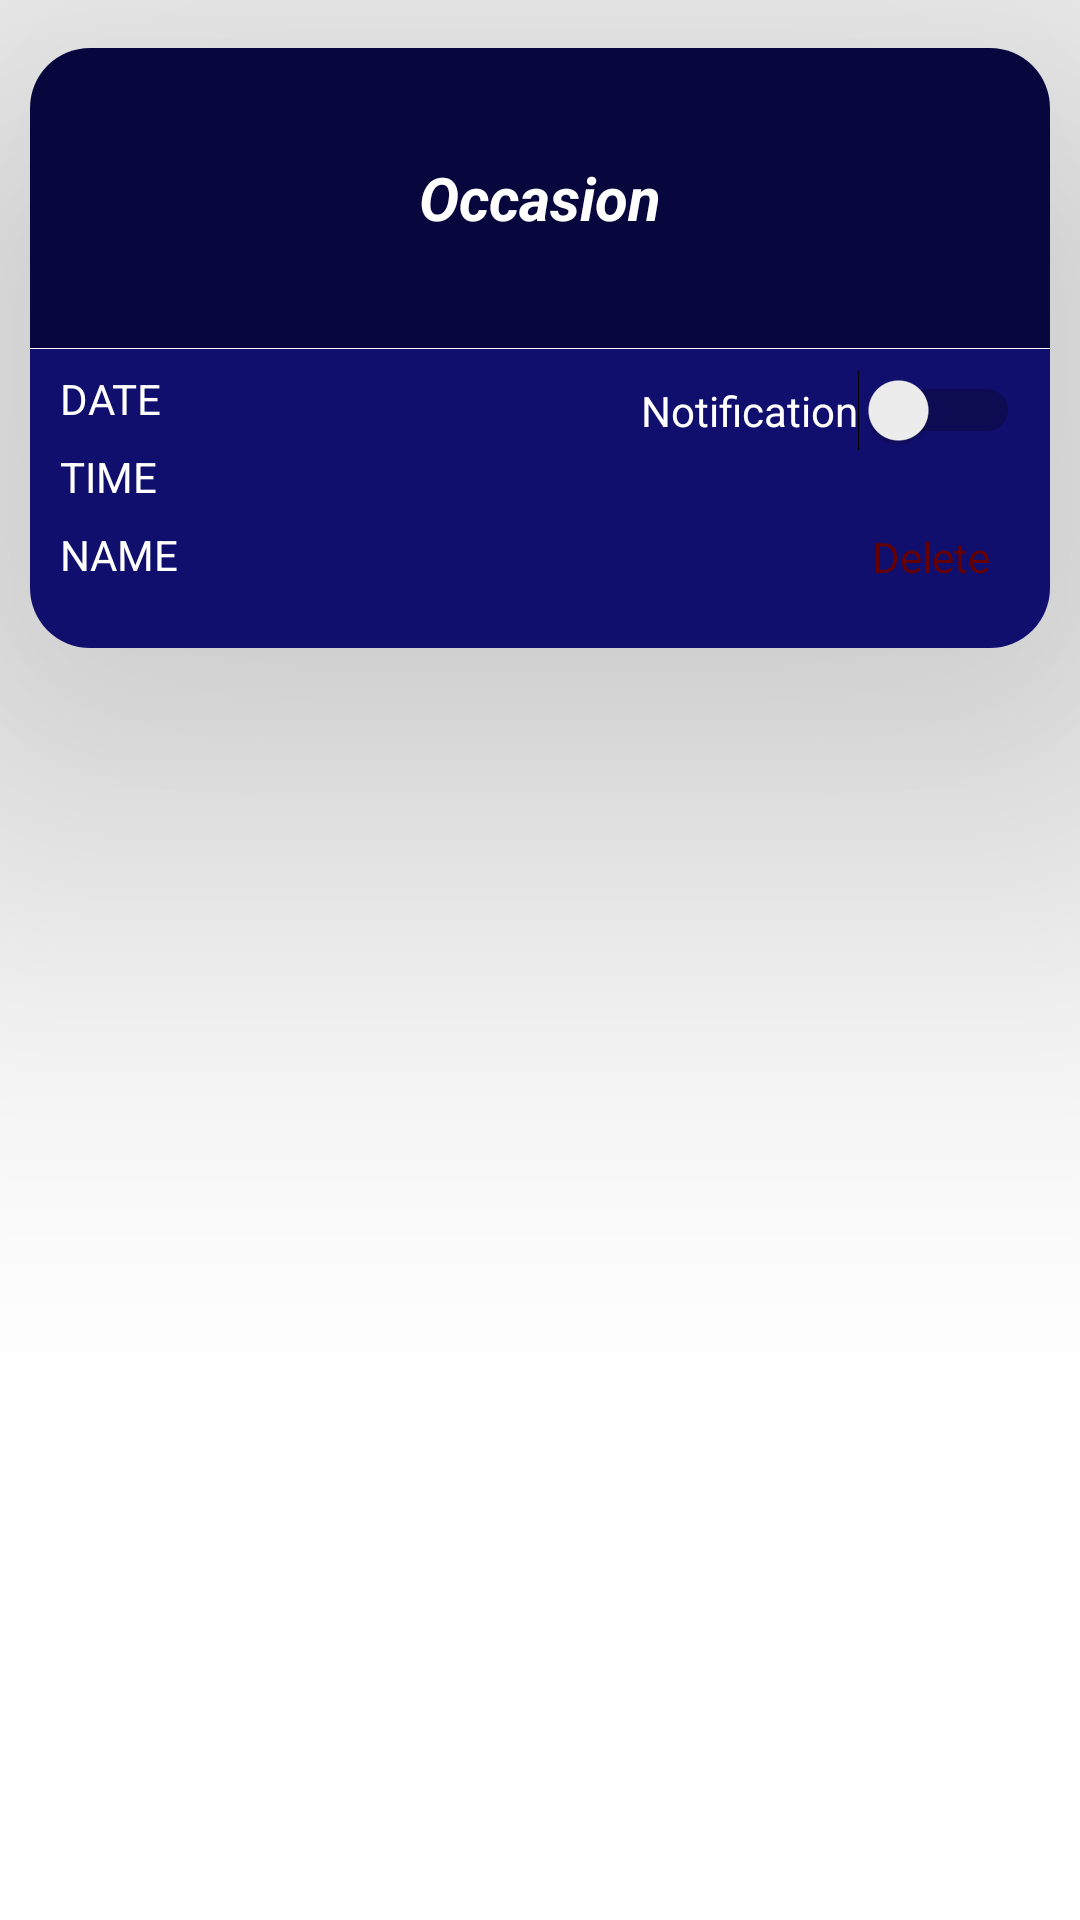

Layout XML and referenced resources for this Android screen:
<!-- AndroidManifest.xml: application theme Theme.EventCalendar -->
<!-- res/layout/cardpracticetwo.xml -->
<?xml version="1.0" encoding="utf-8"?>
<RelativeLayout xmlns:android="http://schemas.android.com/apk/res/android"
    android:layout_width="match_parent"
    android:layout_height="match_parent"
    xmlns:card_view="http://schemas.android.com/apk/res-auto"
    xmlns:tools="http://schemas.android.com/tools">

    <androidx.cardview.widget.CardView
        android:layout_marginTop="16dp"
        android:foregroundGravity="center"
        android:id="@+id/card_view"
        android:layout_width="match_parent"
        android:layout_height="wrap_content"
        android:layout_gravity="center"
        card_view:cardCornerRadius="20dp"
        android:layout_marginLeft="10dp"
        android:layout_marginRight="10dp"
        tools:ignore="MissingConstraints"
        tools:layout_editor_absoluteX="19dp"
        tools:layout_editor_absoluteY="16dp"
        card_view:cardElevation="100dp">

        <RelativeLayout

            android:layout_width="match_parent"
            android:layout_height="200dp">

            <RelativeLayout
                android:id="@+id/head"
                android:background="#08073d"
                android:layout_width="match_parent"
                android:layout_height="100dp">

                <TextView
                    android:textSize="20dp"
                    android:textStyle="bold|italic"
                    android:layout_marginRight="10dp"
                    android:layout_marginLeft="10dp"
                    android:gravity="center"
                    android:id="@+id/occasion_id"
                    android:layout_width="match_parent"
                    android:layout_height="match_parent"
                    android:text="Occasion"
                    android:textColor="@color/white"/>
            </RelativeLayout>

            <RelativeLayout
                android:background="#110f6e"
                android:layout_marginTop="0.1dp"
                android:layout_below="@+id/head"
                android:layout_width="match_parent"
                android:layout_height="100dp">

                <TextView
                    android:layout_marginTop="7dp"
                    android:layout_marginLeft="10dp"
                    android:textColor="@color/white"
                    android:id="@+id/date_id"
                    android:layout_width="wrap_content"
                    android:layout_height="wrap_content"
                    android:text="DATE" />

                <TextView
                    android:layout_below="@+id/date_id"
                    android:layout_marginTop="7dp"
                    android:layout_marginLeft="10dp"
                    android:textColor="@color/white"
                    android:id="@+id/time_id"
                    android:layout_width="wrap_content"
                    android:layout_height="wrap_content"
                    android:text="TIME" />

                <TextView
                    android:layout_marginTop="7dp"
                    android:layout_marginLeft="10dp"
                    android:textColor="@color/white"
                    android:layout_below="@+id/time_id"
                    android:id="@+id/name_id"
                    android:layout_width="wrap_content"
                    android:layout_height="wrap_content"
                    android:text="NAME" />

                <Switch
                    android:textColor="@color/white"
                    android:layout_marginRight="10dp"
                    android:layout_marginTop="7dp"
                    android:layout_alignParentRight="true"
                    android:id="@+id/notification_id"
                    android:layout_width="wrap_content"
                    android:layout_height="wrap_content"
                    android:text="Notification" />

                <TextView
                    android:textColor="#660000"
                    android:layout_marginBottom="21dp"
                    android:layout_marginRight="20dp"
                    android:layout_alignParentBottom="true"
                    android:layout_alignParentRight="true"
                    android:id="@+id/delete_id"
                    android:layout_width="wrap_content"
                    android:layout_height="wrap_content"
                    android:text="Delete" />
            </RelativeLayout>

        </RelativeLayout>

    </androidx.cardview.widget.CardView>
</RelativeLayout>
<!-- resources referenced by this layout -->
<resources>
  <color name="white">#FFFFFFFF</color>
  <style name="Theme.EventCalendar" parent="Theme.MaterialComponents.DayNight.DarkActionBar">
          
          <item name="colorPrimary">@color/purple_500</item>
          <item name="colorPrimaryVariant">@color/purple_700</item>
          <item name="colorOnPrimary">@color/white</item>
          
            <item name="colorSecondary">@color/teal_200</item>
            <item name="colorSecondaryVariant">@color/teal_700</item>
            <item name="colorOnSecondary">@color/black</item>
            
            <item name="android:statusBarColor" tools:targetApi="l">?attr/colorPrimaryVariant</item>
              
  
      </style>
  <color name="purple_500">#FF6200EE</color>
  <color name="purple_700">#FF3700B3</color>
  <color name="teal_200">#FF03DAC5</color>
  <color name="teal_700">#FF018786</color>
  <color name="black">#FF000000</color>
</resources>
